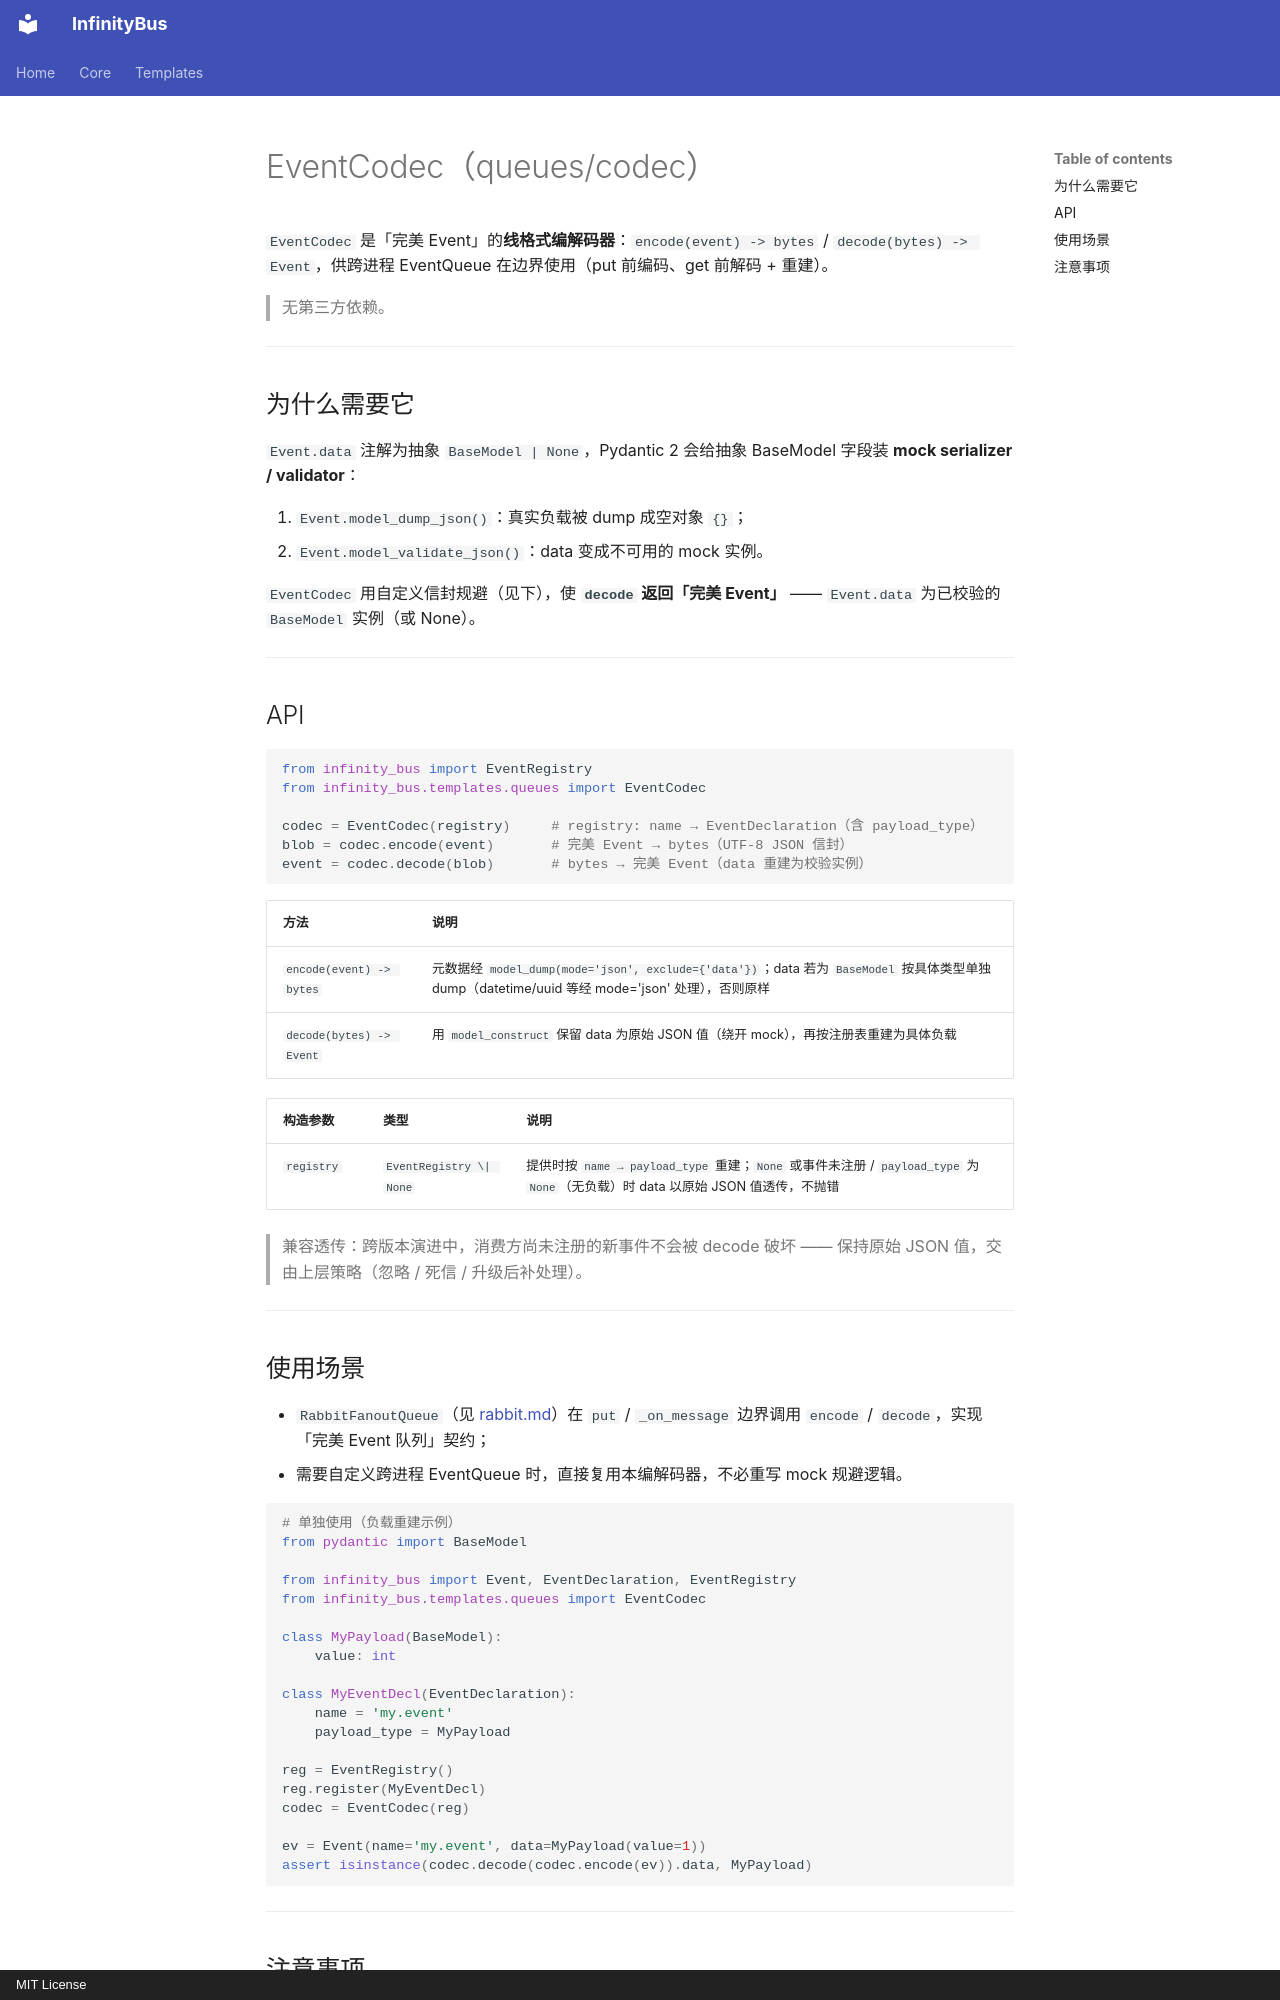

repository: yinbailiang/infinity_bus · page: zh-CN/templates/queues/codec/index.html · generator: mkdocs · copyright: MIT License

# EventCodec（queues/codec）

`EventCodec` 是「完美 Event」的**线格式编解码器**：`encode(event) -> bytes` /
`decode(bytes) -> Event`，供跨进程 EventQueue 在边界使用（put 前编码、get 前解码
+ 重建）。

> 无第三方依赖。

---

## 为什么需要它

`Event.data` 注解为抽象 `BaseModel | None`，Pydantic 2 会给抽象 BaseModel 字段装
**mock serializer / validator**：

1. `Event.model_dump_json()`：真实负载被 dump 成空对象 `{}`；
2. `Event.model_validate_json()`：data 变成不可用的 mock 实例。

`EventCodec` 用自定义信封规避（见下），使 **`decode` 返回「完美 Event」** ——
`Event.data` 为已校验的 `BaseModel` 实例（或 None）。

---

## API

```python
from infinity_bus import EventRegistry
from infinity_bus.templates.queues import EventCodec

codec = EventCodec(registry)     # registry: name → EventDeclaration（含 payload_type）
blob = codec.encode(event)       # 完美 Event → bytes（UTF-8 JSON 信封）
event = codec.decode(blob)       # bytes → 完美 Event（data 重建为校验实例）
```

| 方法 | 说明 |
| - | - |
| `encode(event) -> bytes` | 元数据经 `model_dump(mode='json', exclude={'data'})`；data 若为 `BaseModel` 按具体类型单独 dump（datetime/uuid 等经 mode='json' 处理），否则原样 |
| `decode(bytes) -> Event` | 用 `model_construct` 保留 data 为原始 JSON 值（绕开 mock），再按注册表重建为具体负载 |

| 构造参数 | 类型 | 说明 |
| - | - | - |
| `registry` | `EventRegistry \| None` | 提供时按 `name → payload_type` 重建；`None` 或事件未注册 / `payload_type` 为 `None`（无负载）时 data 以原始 JSON 值透传，不抛错 |

> 兼容透传：跨版本演进中，消费方尚未注册的新事件不会被 decode 破坏 —— 保持原始
> JSON 值，交由上层策略（忽略 / 死信 / 升级后补处理）。

---

## 使用场景

- `RabbitFanoutQueue`（见 [rabbit.md](rabbit.md)）在 `put` / `_on_message` 边界调用
  `encode` / `decode`，实现「完美 Event 队列」契约；
- 需要自定义跨进程 EventQueue 时，直接复用本编解码器，不必重写 mock 规避逻辑。

```python
# 单独使用（负载重建示例）
from pydantic import BaseModel

from infinity_bus import Event, EventDeclaration, EventRegistry
from infinity_bus.templates.queues import EventCodec

class MyPayload(BaseModel):
    value: int

class MyEventDecl(EventDeclaration):
    name = 'my.event'
    payload_type = MyPayload

reg = EventRegistry()
reg.register(MyEventDecl)
codec = EventCodec(reg)

ev = Event(name='my.event', data=MyPayload(value=1))
assert isinstance(codec.decode(codec.encode(ev)).data, MyPayload)
```

---
